Labelled photos from "finalDataset", an image-classification folder in Scharfdk/DeepLearning-Project. The possible labels are: beef, bird, bread, cheese, eggs, nuts, pasta, pork, sausage.

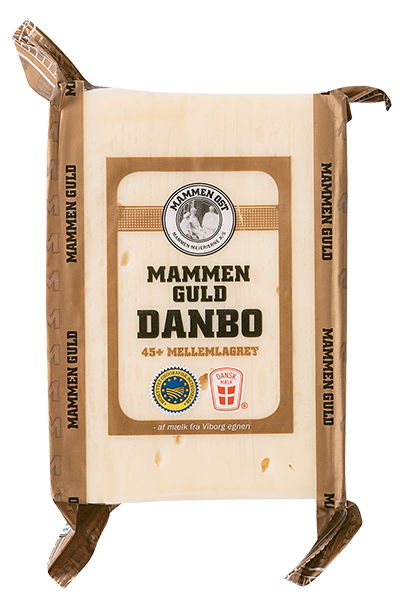
Label: cheese

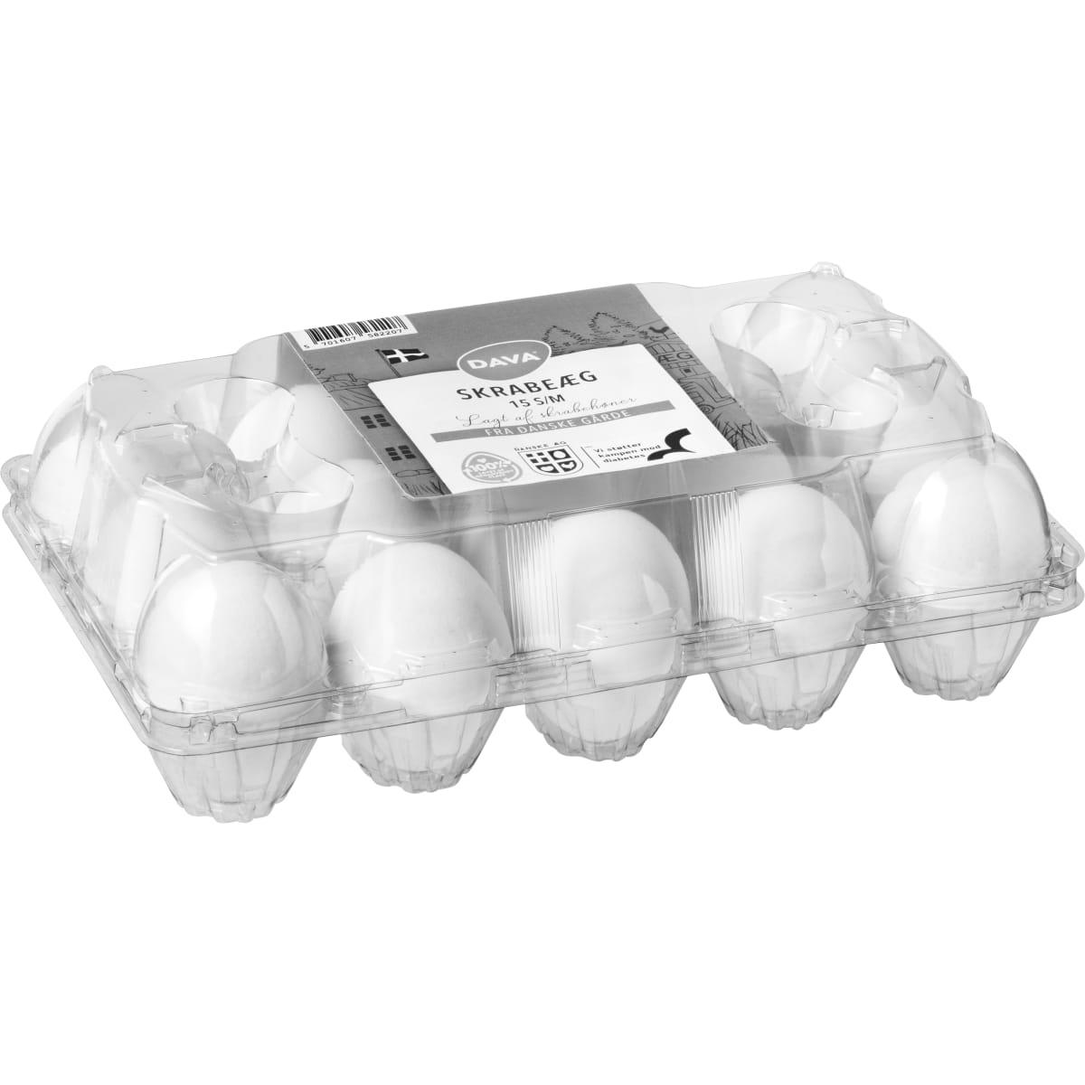
Label: eggs

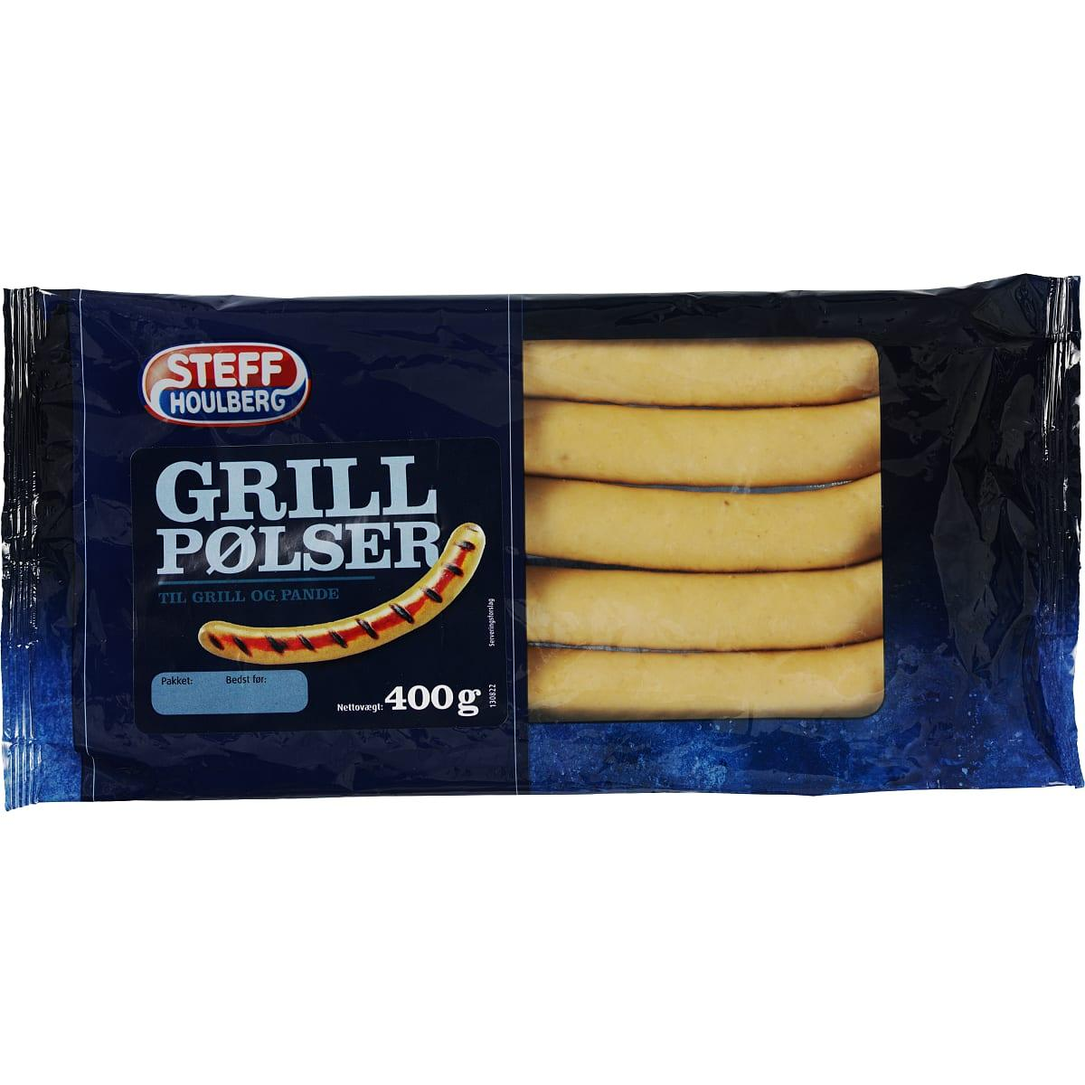
Label: sausage

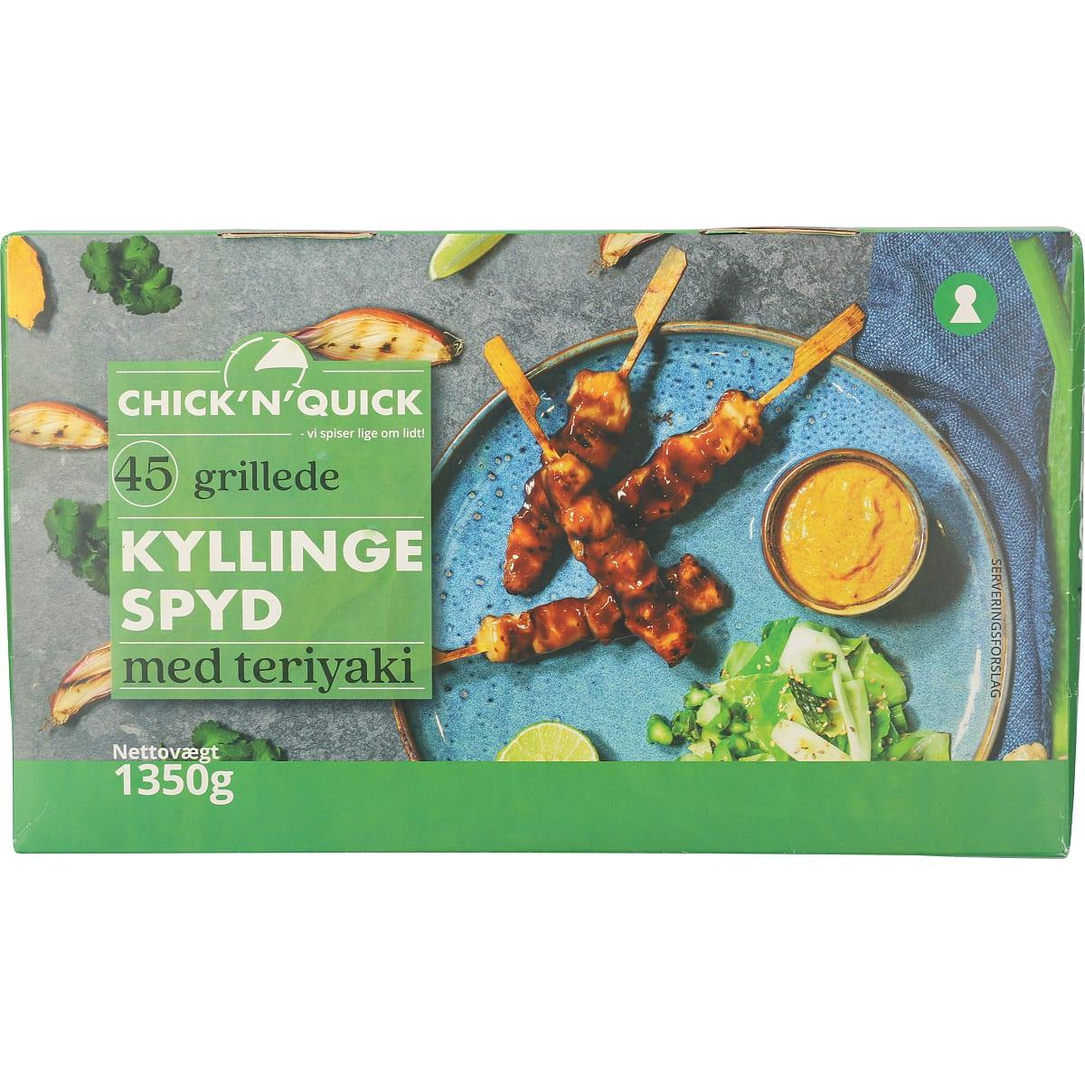
Label: bird

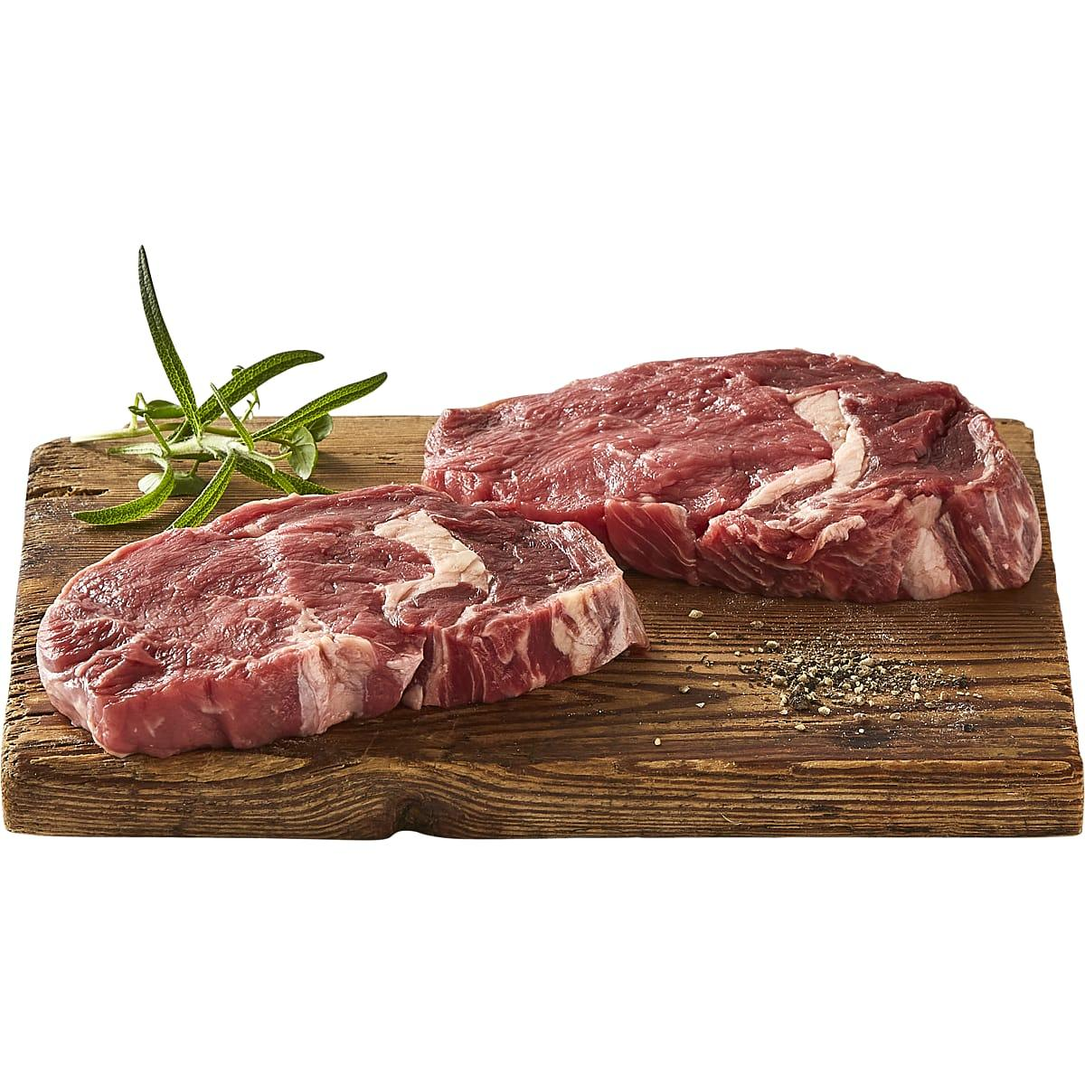
Label: beef

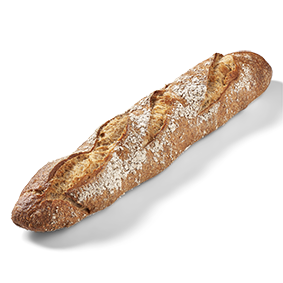
Label: bread
